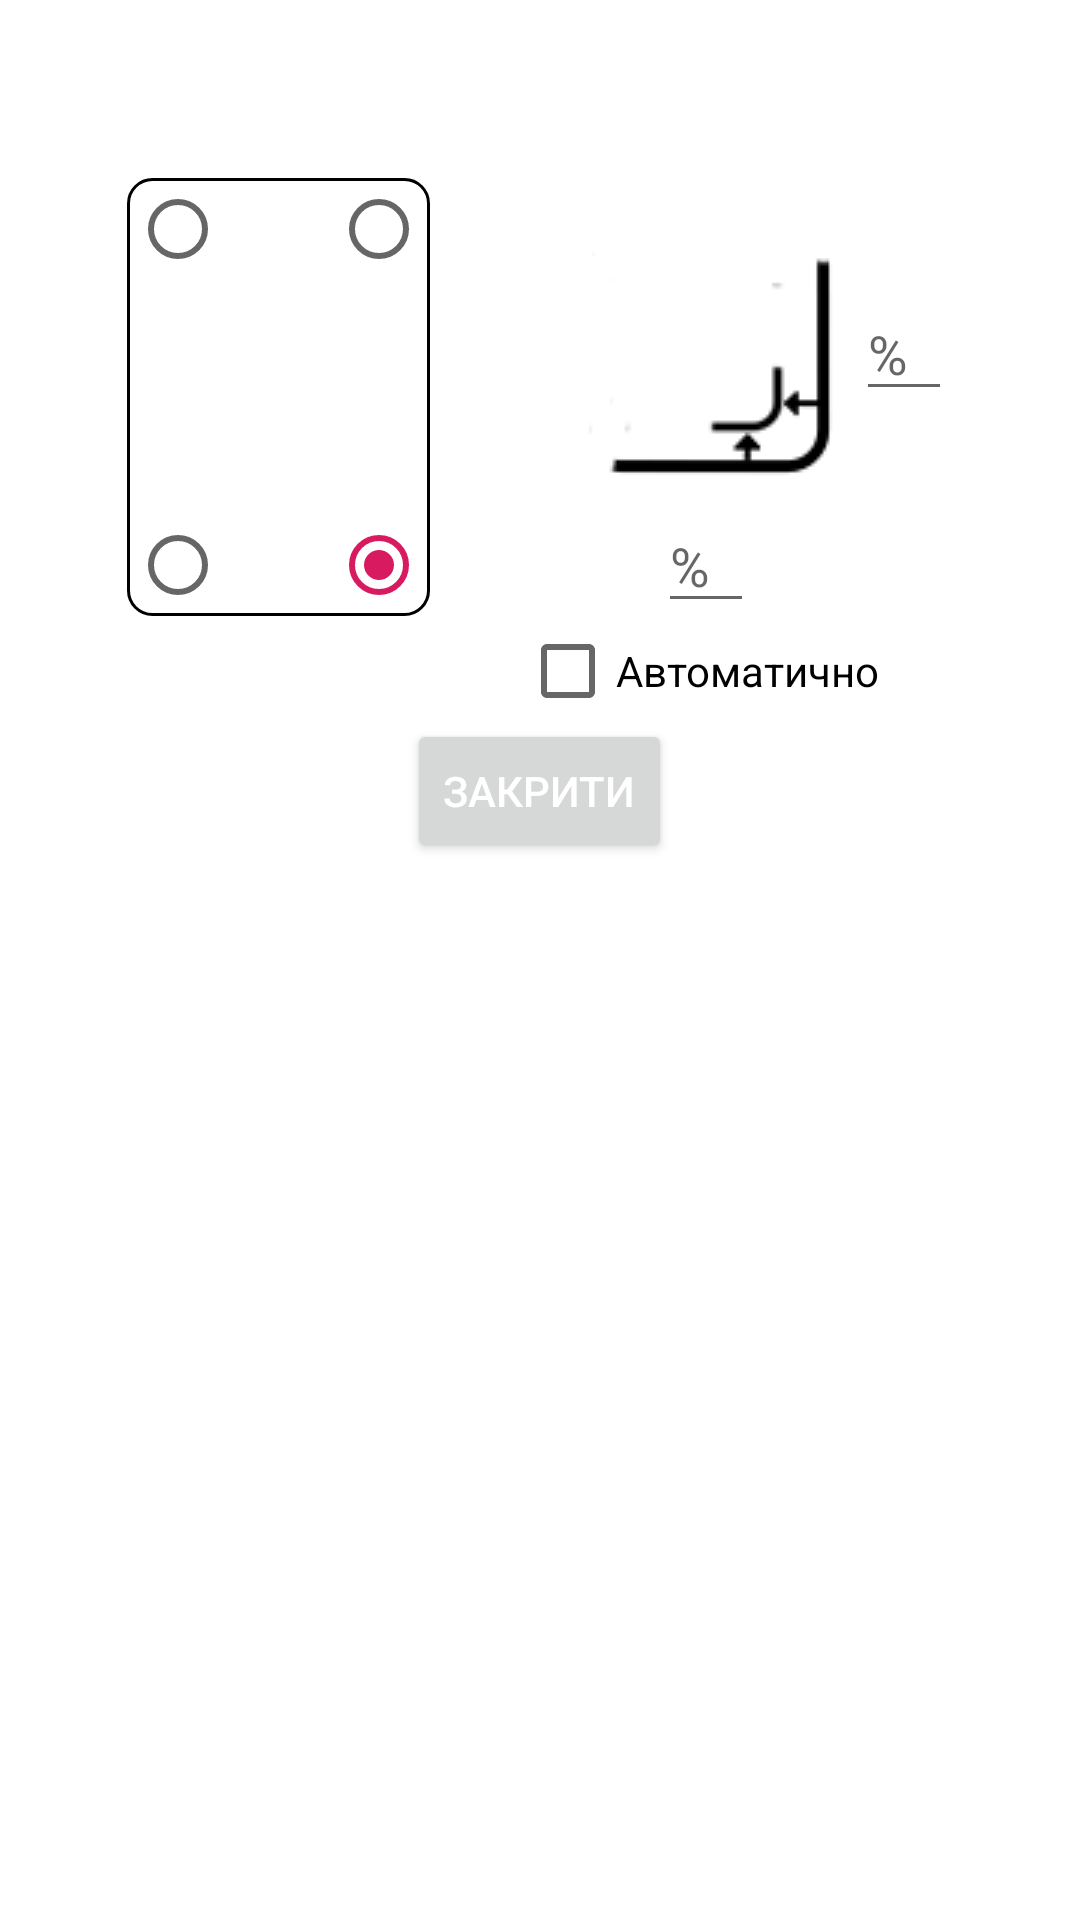

This screen was rendered from an Android layout file. Write that file and the resources it references.
<!-- AndroidManifest.xml: application theme AppTheme -->
<!-- res/layout/dialog_location.xml -->
<LinearLayout xmlns:android="http://schemas.android.com/apk/res/android"
    xmlns:tools="http://schemas.android.com/tools"
    android:layout_width="match_parent"
    android:layout_height="wrap_content"
    android:background="#ffffffff"
    android:orientation="vertical"
    android:paddingTop="25dp"
    android:paddingStart="25dp"
    android:paddingEnd="25dp">

<LinearLayout
    android:layout_width="wrap_content"
    android:layout_height="wrap_content"
    android:layout_gravity="center"
    android:orientation="horizontal">

    <LinearLayout
        android:layout_width="wrap_content"
        android:layout_height="wrap_content"
        android:orientation="vertical"
        android:layout_gravity="center"
        android:background="@drawable/image_border">

        <LinearLayout
            android:layout_width="match_parent"
            android:layout_height="wrap_content"
            android:orientation="horizontal">

            <RadioButton
                android:id="@+id/radioButton"
                android:layout_marginEnd="35dp"
                android:layout_width="wrap_content"
                android:layout_height="wrap_content" />


            <RadioButton
                android:id="@+id/radioButton2"
                android:layout_width="wrap_content"
                android:layout_height="wrap_content" />
        </LinearLayout>

        <LinearLayout
            android:layout_width="match_parent"
            android:layout_height="wrap_content"
            android:layout_marginTop="80dp"
            android:orientation="horizontal">

            <RadioButton
                android:id="@+id/radioButton3"
                android:layout_marginEnd="35dp"
                android:layout_width="wrap_content"
                android:layout_height="wrap_content" />


            <RadioButton
                android:id="@+id/radioButton4"
                android:layout_width="wrap_content"
                android:layout_height="wrap_content"
                android:checked="true"/>
        </LinearLayout>

    </LinearLayout>

    <LinearLayout
        android:layout_marginStart="10dp"
        android:layout_width="wrap_content"
        android:layout_height="wrap_content"
        android:orientation="vertical">

    <LinearLayout
        android:id="@+id/linearLayout_dialog"
        android:layout_width="wrap_content"
        android:layout_height="wrap_content"
        android:orientation="vertical">

        <EditText
            android:id="@+id/editText_T"
            android:layout_width="32dp"
            android:layout_height="wrap_content"
            android:layout_gravity="center"
            android:hint="%"
            android:inputType="number"
            android:maxLines="1"
            android:visibility="invisible" />
        <LinearLayout
            android:layout_width="wrap_content"
            android:layout_height="wrap_content"
            android:layout_gravity="center"
            android:orientation="horizontal">

            <EditText
                android:id="@+id/editText_L"
                android:layout_width="32dp"
                android:layout_height="wrap_content"
                android:layout_gravity="center"
                android:hint="%"
                android:inputType="number"
                android:maxLines="1"
                android:visibility="invisible" />
            <ImageView
                android:id="@+id/imageViewPickLocation"
                android:layout_width="wrap_content"
                android:layout_height="wrap_content"
                android:src="@drawable/ico_cornersrb"/>

            <EditText
                android:id="@+id/editText_R"
                android:layout_width="32dp"
                android:layout_height="wrap_content"
                android:layout_gravity="center"
                android:hint="%"
                android:inputType="number"
                android:maxLines="1" />
        </LinearLayout>

        <EditText
            android:id="@+id/editText_B"
            android:layout_width="32dp"
            android:layout_height="wrap_content"
            android:layout_gravity="center"
            android:hint="%"
            android:inputType="number"
            android:maxLines="1" />

    </LinearLayout>
        <CheckBox
            android:layout_marginStart="20dp"
            android:id="@+id/cb_autoSize"
            android:layout_width="wrap_content"
            android:layout_height="wrap_content"
            android:text="@string/text12"/>
    </LinearLayout>
</LinearLayout>
    <Button
        android:id="@+id/btn_dialog"
        android:layout_width="wrap_content"
        android:layout_height="wrap_content"
        android:layout_gravity="center"
        android:layout_marginBottom="10dp"
        android:text="@string/text11"
        android:textColor="#ffffffff" />

</LinearLayout>
<!-- resources referenced by this layout -->
<resources>
  <!-- drawable ico_cornersrb: png bitmap (drawable, 804 bytes) -->
  <!-- drawable image_border (drawable) -->
  <?xml version="1.0" encoding="UTF-8"?>
  <shape xmlns:android="http://schemas.android.com/apk/res/android">
      <solid android:color="#FFFFFF" />
      <stroke android:width="1dp" android:color="#000000" />
      <padding android:left="1dp" android:top="1dp" android:right="1dp"
          android:bottom="1dp" />
      <corners android:radius="8dp" />
  </shape>
  <string name="text11">Закрити</string>
  <string name="text12">Автоматично</string>
  <style name="AppTheme" parent="Theme.AppCompat.Light.NoActionBar">
          
          <item name="colorPrimary">@color/colorPrimary</item>
          <item name="colorPrimaryDark">@color/colorPrimaryDark</item>
          <item name="colorAccent">@color/colorAccent</item>
      </style>
  <color name="colorPrimary">#008577</color>
  <color name="colorPrimaryDark">#00574B</color>
  <color name="colorAccent">#D81B60</color>
</resources>
